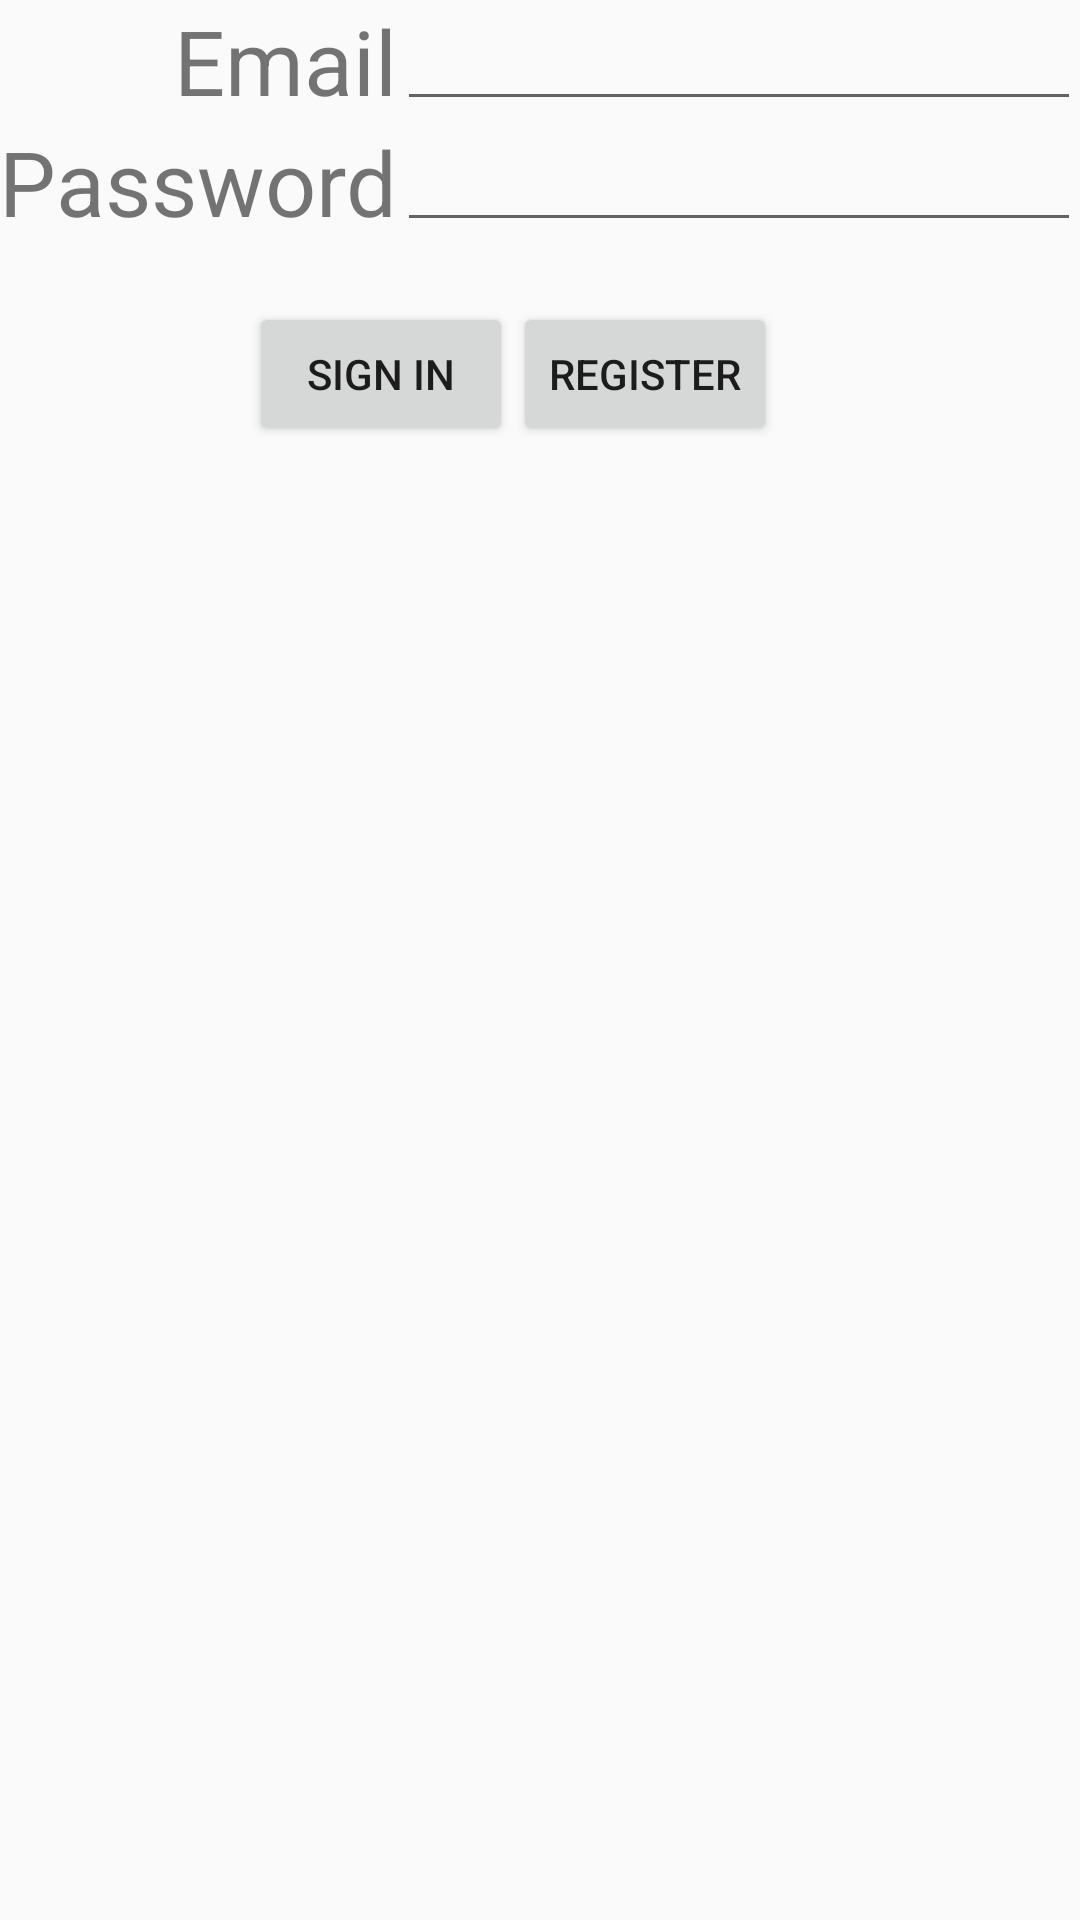

Reconstruct the res/layout file that produces this screen, plus the resources it refers to.
<!-- AndroidManifest.xml: application theme AppTheme1 -->
<!-- res/layout/activity_login.xml -->
<?xml version="1.0" encoding="utf-8"?>
<RelativeLayout xmlns:android="http://schemas.android.com/apk/res/android"
    xmlns:tools="http://schemas.android.com/tools"
    android:id="@+id/activity_login"
    android:layout_width="match_parent"
    android:layout_height="match_parent"
    android:paddingBottom="@dimen/activity_vertical_margin"
    android:paddingLeft="@dimen/activity_horizontal_margin"
    android:paddingRight="@dimen/activity_horizontal_margin"
    android:paddingTop="@dimen/activity_vertical_margin"
    tools:context="com.example.seunghyeonpark.dailycondition.LoginActivity">

    <TextView
        android:text="Email"
        android:layout_width="wrap_content"
        android:layout_height="wrap_content"
        android:id="@+id/Email"
        android:textSize="30sp"
        android:layout_alignParentTop="true"
        android:layout_alignEnd="@+id/Password" />

    <TextView
        android:text="Password"
        android:layout_width="wrap_content"
        android:layout_height="wrap_content"
        android:layout_below="@+id/Email"
        android:id="@+id/Password"
        android:layout_alignParentStart="true"
        android:textSize="30sp" />

    <EditText
        android:layout_width="wrap_content"
        android:layout_height="wrap_content"
        android:inputType="textEmailAddress"
        android:ems="10"
        android:id="@+id/input_email"
        android:layout_alignParentEnd="true"
        android:layout_toEndOf="@+id/Email"
        android:layout_alignParentTop="true"
        android:layout_above="@+id/Password" />

    <EditText
        android:layout_width="wrap_content"
        android:layout_height="wrap_content"
        android:inputType="textPassword"
        android:ems="10"
        android:layout_below="@+id/Email"
        android:id="@+id/input_password"
        android:layout_above="@+id/SignIn"
        android:layout_alignParentEnd="true"
        android:layout_toEndOf="@+id/Email" />

    <Button
        android:text="Sign In"
        android:layout_width="wrap_content"
        android:layout_height="wrap_content"
        android:layout_marginTop="20dp"
        android:id="@+id/SignIn"
        android:textSize="14sp"
        android:layout_marginStart="25dp"
        android:layout_below="@+id/Password"
        android:layout_alignStart="@+id/Email"
        android:onClick="onButton1Clicked" />

    <Button
        android:text="REGISTER"
        android:layout_width="wrap_content"
        android:layout_height="wrap_content"
        android:id="@+id/Register"
        android:textSize="14sp"
        android:layout_alignBaseline="@+id/SignIn"
        android:layout_alignBottom="@+id/SignIn"
        android:layout_toEndOf="@+id/SignIn"
        android:onClick="onButton2Clicked" />
</RelativeLayout>
<!-- resources referenced by this layout -->
<resources>
  <style name="AppTheme1" parent="Theme.AppCompat.Light.NoActionBar">
          
          <item name="colorPrimary">@color/colorPrimary</item>
          <item name="colorPrimaryDark">#000000</item>
          <item name="colorAccent">@color/colorAccent</item>
      </style>
  <color name="colorPrimary">#3F51B5</color>
  <color name="colorAccent">#FF4081</color>
</resources>
